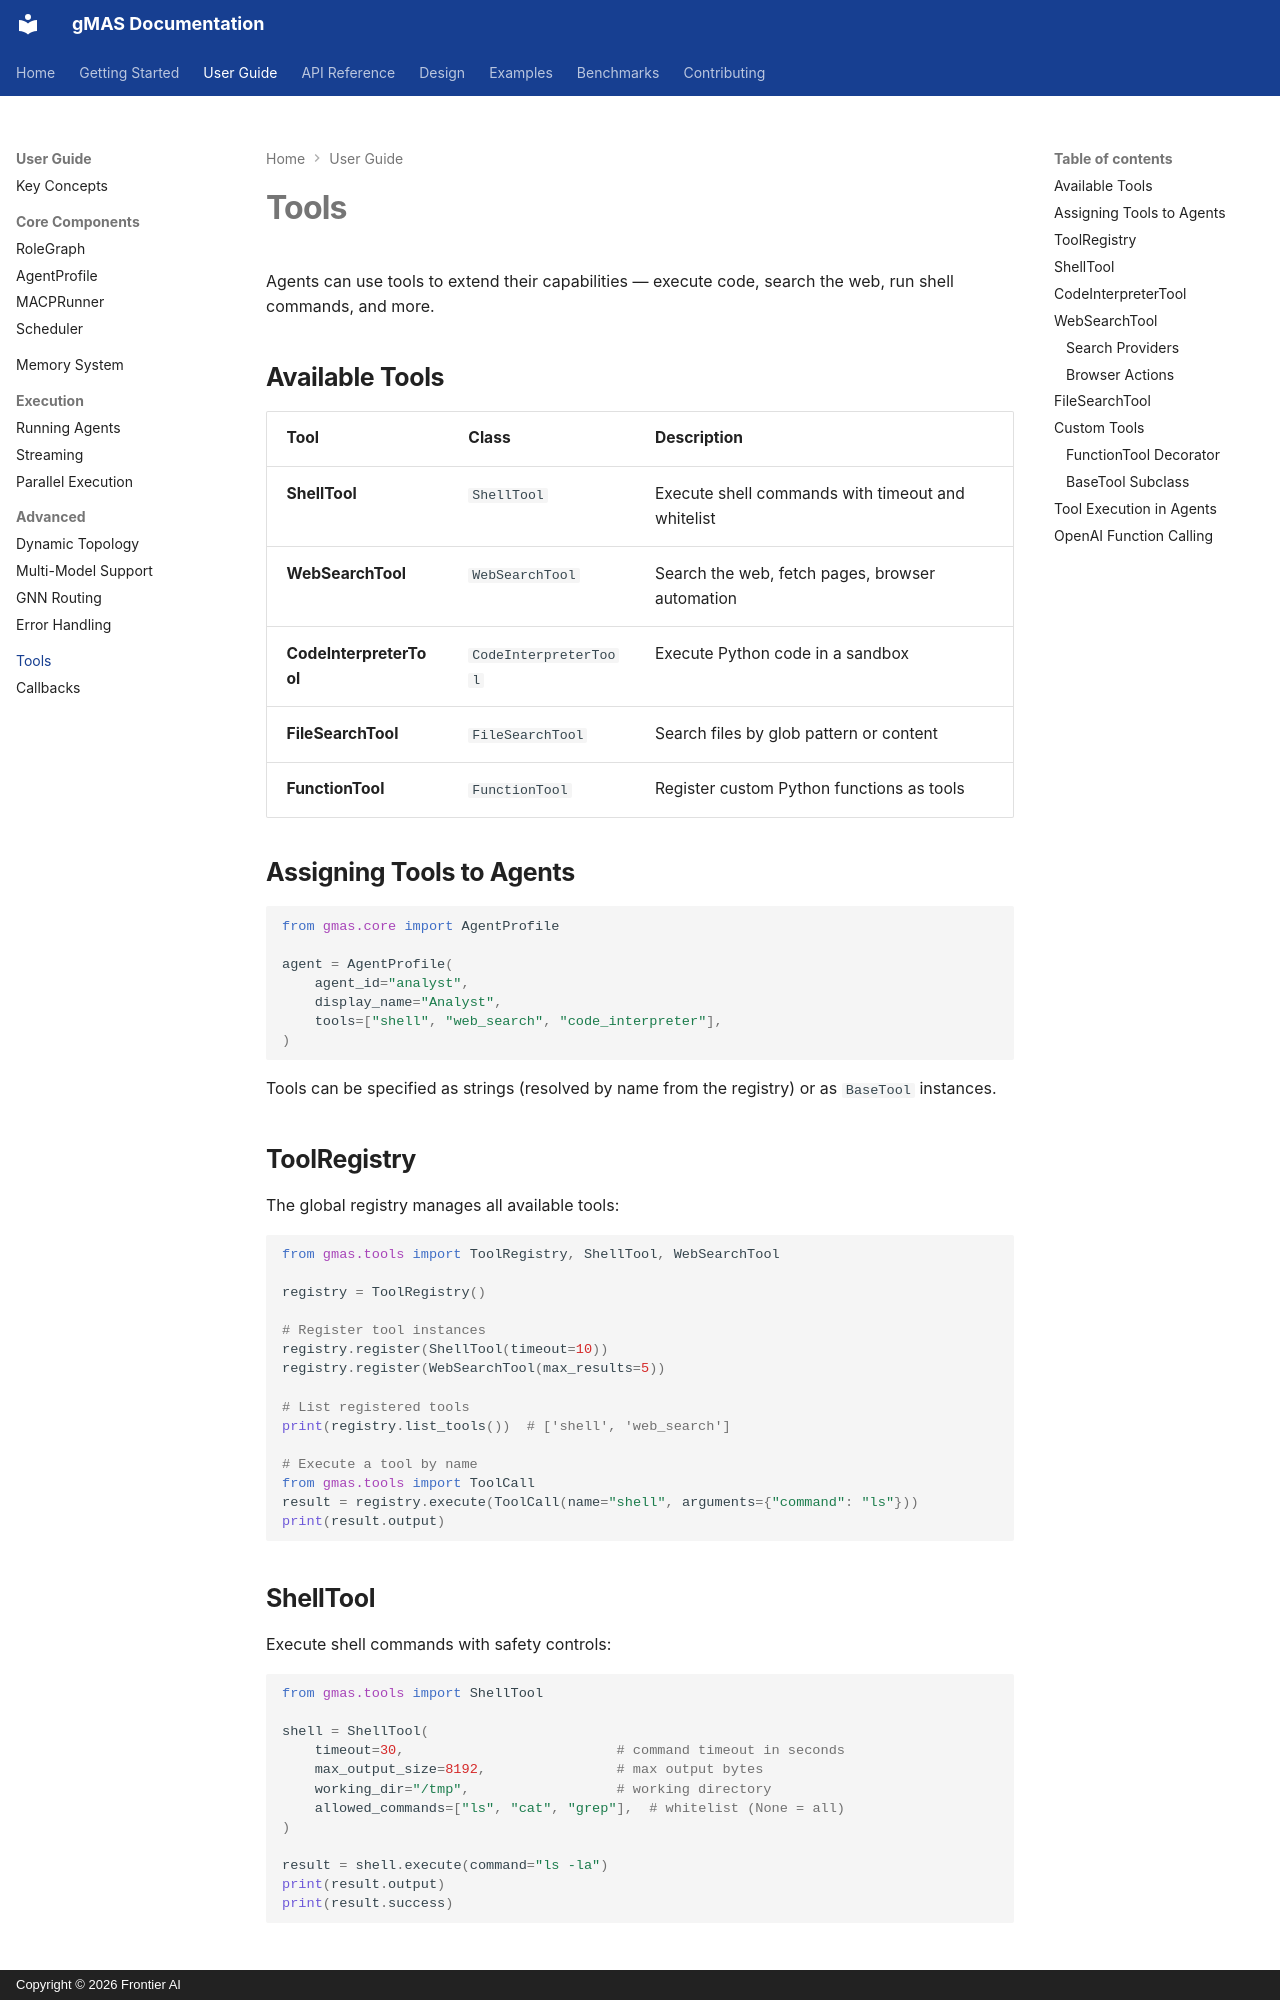

repository: frontier-ai-next/gmas · page: user-guide/tools/index.html · generator: mkdocs · copyright: Copyright © 2026 Frontier AI

# Tools

Agents can use tools to extend their capabilities — execute code, search the web, run shell commands, and more.

## Available Tools

| Tool | Class | Description |
|------|-------|-------------|
| **ShellTool** | `ShellTool` | Execute shell commands with timeout and whitelist |
| **WebSearchTool** | `WebSearchTool` | Search the web, fetch pages, browser automation |
| **CodeInterpreterTool** | `CodeInterpreterTool` | Execute Python code in a sandbox |
| **FileSearchTool** | `FileSearchTool` | Search files by glob pattern or content |
| **FunctionTool** | `FunctionTool` | Register custom Python functions as tools |

## Assigning Tools to Agents

```python
from gmas.core import AgentProfile

agent = AgentProfile(
    agent_id="analyst",
    display_name="Analyst",
    tools=["shell", "web_search", "code_interpreter"],
)
```

Tools can be specified as strings (resolved by name from the registry) or as `BaseTool` instances.

## ToolRegistry

The global registry manages all available tools:

```python
from gmas.tools import ToolRegistry, ShellTool, WebSearchTool

registry = ToolRegistry()

# Register tool instances
registry.register(ShellTool(timeout=10))
registry.register(WebSearchTool(max_results=5))

# List registered tools
print(registry.list_tools())  # ['shell', 'web_search']

# Execute a tool by name
from gmas.tools import ToolCall
result = registry.execute(ToolCall(name="shell", arguments={"command": "ls"}))
print(result.output)
```

## ShellTool

Execute shell commands with safety controls:

```python
from gmas.tools import ShellTool

shell = ShellTool(
    timeout=30,                          # command timeout in seconds
    max_output_size=8192,                # max output bytes
    working_dir="/tmp",                  # working directory
    allowed_commands=["ls", "cat", "grep"],  # whitelist (None = all)
)

result = shell.execute(command="ls -la")
print(result.output)
print(result.success)
```
